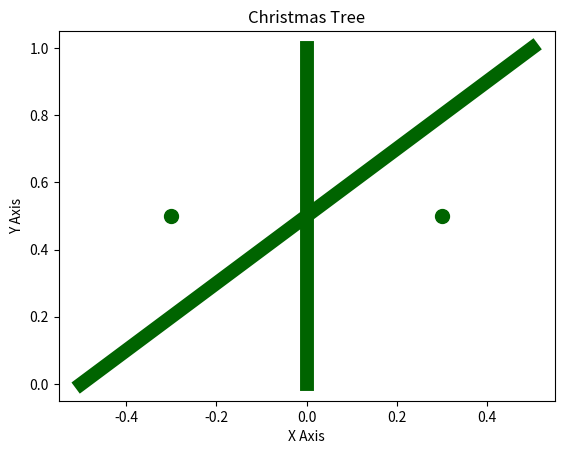

The script that saved this image:
import matplotlib.pyplot as plt

plt.title("Christmas Tree")
plt.xlabel("X Axis")
plt.ylabel("Y Axis")
plt.plot([0, 0], [0, 1], color="green")
plt.scatter(0, 1, color="red")

plt.plot([0, 0], [0, 1], color="darkgreen", linewidth=10)
plt.plot([-0.5, 0.5], [0, 1], color="darkgreen", linewidth=10)
plt.scatter(-0.3, 0.5, color="darkgreen", s=100)
plt.scatter(0.3, 0.5, color="darkgreen", s=100)
plt.show()